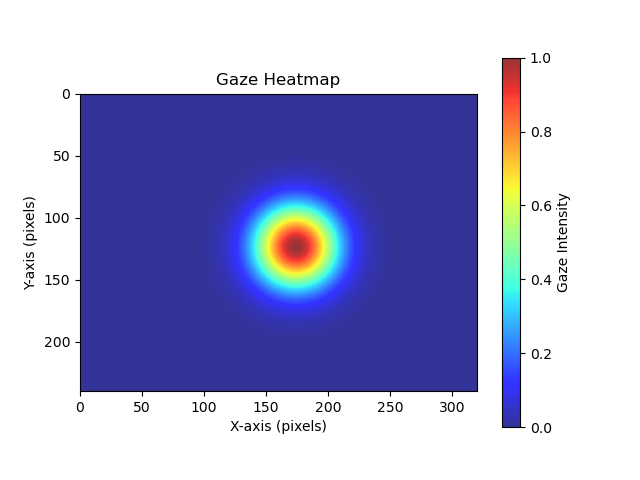

The table this chart was drawn from, first rows:
x, y
178, 123
177, 108
177, 120
181, 120
181, 121
181, 123
183, 120
180, 126
178, 127
177, 120
180, 124
180, 125
180, 124
181, 122
174, 127
179, 123
176, 121
179, 122
175, 130
180, 123
183, 124
183, 125
181, 122
181, 121
180, 124
178, 123
180, 123
180, 124
180, 124
180, 123
180, 126
179, 129
180, 127
179, 127
182, 126
181, 125
179, 122
178, 123
178, 122
176, 122
178, 129
171, 120
171, 120
171, 121
172, 124
171, 121
171, 122
165, 119
172, 122
178, 124
177, 128
166, 124
165, 124
165, 123
165, 124
165, 125
165, 124
165, 125
166, 124
165, 124
... 76 more rows
